Dataset: pokemons (GitHub, Krakus1/WMA). Classes: Abra, Aerodactyl, Alakazam, Alolan Sandslash, Arbok, Arcanine, Articuno, Beedrill, Bellsprout, Blastoise, Bulbasaur, Butterfree, Caterpie, Chansey, Charizard, Charmander, Charmeleon, Clefable, Clefairy, Cloyster, Cubone, Dewgong, Diglett, Ditto, Dodrio, Doduo, Dragonair, Dragonite, Dratini, Drowzee, Dugtrio, Eevee, Ekans, Electabuzz, Electrode, Exeggcute, Exeggutor, Farfetchd, Fearow, Flareon, Gastly, Gengar, Geodude, Gloom, Golbat, Goldeen, Golduck, Golem, Graveler, Grimer, Growlithe, Gyarados, Haunter, Hitmonchan, Hitmonlee, Horsea, Hypno, Ivysaur, Jigglypuff, Jolteon, Jynx, Kabuto, Kabutops, Kadabra, Kakuna, Kangaskhan, Kingler, Koffing, Krabby, Lapras, Lickitung, Machamp, Machoke, Machop, Magikarp, Magmar, Magnemite, Magneton, Mankey, Marowak, Meowth, Metapod, Mew, Mewtwo, Moltres, Mr Mime, Muk, Nidoking, Nidoqueen, Nidorina, Nidorino, Ninetales, Oddish, Omanyte, Omastar, Onix, Paras, Parasect, Persian, Pidgeot, Pidgeotto, Pidgey, Pikachu, Pinsir, Poliwag, Poliwhirl, Poliwrath, Ponyta, Porygon, Primeape, Psyduck, Raichu, Rapidash, Raticate, Rattata, Rhydon, Rhyhorn, Sandshrew, Sandslash, Scyther, Seadra, Seaking, Seel, Shellder, Slowbro, Slowpoke, Snorlax, Spearow, Squirtle, Starmie, Staryu, Tangela, Tauros, Tentacool, Tentacruel, Vaporeon, Venomoth, Venonat, Venusaur, Victreebel, Vileplume, Voltorb, Vulpix, Wartortle, Weedle, Weepinbell, Weezing, Wigglytuff, Zapdos, Zubat.

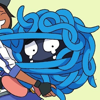
Label: Tangela

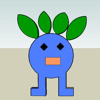
Label: Oddish

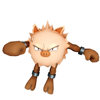
Label: Primeape

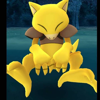
Label: Abra

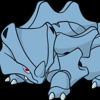
Label: Rhyhorn

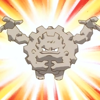
Label: Graveler
